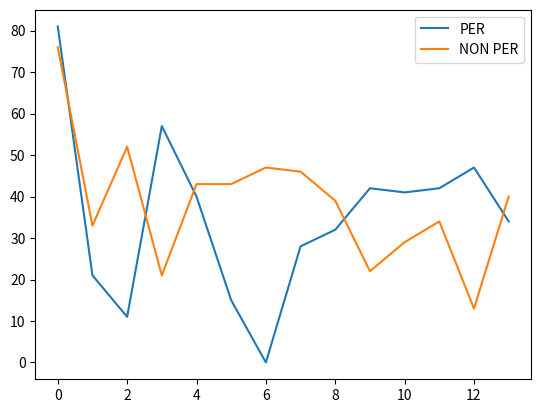

Here is the Python script that generated this plot:
"""
[redacted]
[redacted]
Date: 20 Mar 2019
Description:
  This is the rough implementation of the Q-learnig agent on the Blind Cliffwalk environment.
  In the paper, Figure 1 describes the uniformly random agent linearly increases the number of updates needed, whrereas Q-learnign agent does not.
  So to reproduce the result, I have implemented the thing.

Comments:
  Althoug it is somehow working, because the prioritised_sample in Agent class sort the replay memory with regard to the reward, it always returns
  the state,action pairs which can arrive at the terminal state, hence it affects the subsequent update of function approximation. 
  Therefore, compared to NONPER agent, the PER agent cannot outperform because simply saying it only updates the weight given similar samples
"""

import numpy as np
from collections import deque
from random import shuffle

class blind_cliff:
  """
  Blind Cliffwalk:
    there are two actions on this env(right or wrong)
  
  Game Logic:
    whenever the agent selects wrong action, this returns GAME OVER
    otherwise, it keep sliding the agent's position to one step right
    And at the most right position, the agent can clear the game and he will get a reward of 1 otherwise 0.
  
  Terminal State:
    either the agent reaches the most right state or it selects wrong action

  Sample Game
  Step:  0
  |*|| || || || || || || || || |
  Step:  1
  | ||*|| || || || || || || || |
  Step:  2
  | || ||*|| || || || || || || |
  Step:  3
  | || || ||*|| || || || || || |
  Step:  4
  | || || || ||*|| || || || || |
  Step:  5
  | || || || || ||*|| || || || |

  """
  def __init__(self, n):
    self.action_n  = 2    # number of action
    self.n         = n    # state space
    self.env       = ["| |"]*n
    self.agent_pos = 0
    self.env[self.agent_pos] = "|*|"

  def step(self, action):
    """
    Change the agent's position according to its action

    Args:
      action: the agent's action

    Returns:
      state: agent's position
      reward: 0(before the terminal state) or 1(at the terminal state)
      True/False: if game has ended
    """
    if self.agent_pos == self.n-1:
      # you have reached the terminal state
      return self._decode(), 1, True
    else:
      # if the action was `right`
      if action == 0:
        # move toward right
        self.env[self.agent_pos] = "| |"
        self.agent_pos += 1
        self.env[self.agent_pos] = "|*|"
      # if the action was `wrong`
      elif action == 1:
        # GAME OVer
        return self._decode(), 0, True
      # you have not reached the terminal state
      return self._decode(), 0, False

  def render(self):
    """
    Print out the env on the console
    """
    print("".join(self.env))

  def reset(self):
    """
    reset the agent position at 0
    """
    self.env       = ["| |"]*self.n
    self.agent_pos = 0
    self.env[self.agent_pos] = "|*|"
    return 0

  def _decode(self):
    """
    this decodes the string format of environemnt to the sequence of number
    which represents the agent position and other empty space by 1 and 0.

    Sample: assume that state space is 4
      |*|| || || |  ==> [1,0,0,0]
      | ||*|| || |  ==> [0,1,0,0]
      | || ||*|| |  ==> [0,0,1,0]
    """
    temp = np.zeros(self.n)
    temp[self.agent_pos] += 1
    return temp



class Agent:
  """
  Q-learning agent
  """
  def __init__(self, alpha, gamma, eta, epsilon, memory_size, batch_size, state_space, action_n, is_prioritised, Q=None):
    self.epsilon = epsilon
    self.alpha   = alpha
    self.gamma   = gamma
    self.memory  = deque(maxlen=memory_size) # EXPERIECNE REPLAY MEMORY
    self.weights = np.random.normal(0, 0.01, [state_space, action_n]) # gaussian distribution: mean 0 and sigma 0.01
    self.eta     = eta
    self.batch_size = batch_size
    self.is_prioritised = is_prioritised
    self.Q       = Q

  def __repr__(self):
    """
    format the output on the console when it is printed
    """
    return str(dict(self.Q))

  def policy(self, state):
    """
    Annealing Epsilon-greedy policy

    the agent reduce the epsilon over timestep
    and eventually it will only rely on its learned Q-table
    """
    if np.random.rand() > self.epsilon:
      action = np.argmax(self.function_approximator(state))
    else:
      action = np.random.choice([0,1], p=[0.5, 0.5])
    self.epsilon *= 0.99
    return action

  def function_approximator(self, state):
    """
    we use a very simple encoding of state as a 1-hot vector (as for tabular)

    Args:
      state: 1 x n vector(one hot vector) e.g., 
          Sample: assume that state space is 4
          |*|| || || |  ==> [1,0,0,0]
          | ||*|| || |  ==> [0,1,0,0]
          | || ||*|| |  ==> [0,0,1,0]

    Returns:
      Q-values: 1 x 2(number of action)
    """
    return np.dot(state, self.weights) + 1.0 # 1 is bias

  def update(self):
    """
    Update weights used in function approximation by SGD
    tricky thing is that the error we want to propagate is not MSE or usual thinsg in ML literature
    here we use the TD error to learn.
    """

    if self.is_prioritised:
      states, actions, rewards, next_states, dones = self._prioritise_sample()
    else:
      states, actions, rewards, next_states, dones = self._sample()
    
    for state, action, reward, next_state, done in zip(states, actions, rewards, next_states, dones):
      td_delta = reward + self.gamma*np.max(self.function_approximator(next_state)) - self.function_approximator(state)[action]
      self.weights += self.eta*td_delta*self.function_approximator(state)[action]

  def _sample(self):
    """
    randomly select a chunk of experiences to break the correlation in history(memory)
    """
    indices = np.random.choice(len(self.memory), self.batch_size, replace=False)
    states, actions, rewards, next_states, dones = zip(*[self.memory[idx] for idx in indices])
    return states, actions, rewards, next_states, dones

  def _prioritise_sample(self):
    """
    select a chunk of experiences which only contains good experiences
    """

    def getKey(item):
      # sort the memory by rewards
      return item[2]
    states, actions, rewards, next_states, dones = zip(*sorted(list(self.memory), key=getKey, reverse=True)[:self.batch_size])
    return states, actions, rewards, next_states, dones

if __name__ == '__main__':
  EPSILON = 0.99
  ALPHA = 1
  ETA   = 1./4
  NUM_EPISODES = 100
  MEMORY_SIZE = 200
  BATCH_SIZE = 16
  FREQUENCY_UPDATE = 20
  logs_PER, logs_NONPER = list(), list()

  for n in range(2, 16):
    env = blind_cliff(n) # GAME ENV
    GAMMA = 1 - 1./n

    # Q-learning with Prioritised Experience Replay
    agent = Agent(ALPHA, GAMMA, ETA, EPSILON, MEMORY_SIZE, BATCH_SIZE, env.n, env.action_n, is_prioritised=True)
    rewards = 0

    for i in range(1,NUM_EPISODES):
      state = env.reset()
      while True:
        # if you want to see how the agent moves, open this!
        # env.render()

        action = agent.policy(state)
        next_state, reward, done = env.step(action)
        agent.memory.append((state, action, reward, next_state, done))
        if done:
          rewards += reward
          break
        elif (i%FREQUENCY_UPDATE) == 0:
          agent.update()

        state = next_state
    logs_PER.append(rewards)

  for n in range(2, 16):
    env = blind_cliff(n) # GAME ENV
    GAMMA = 1 - 1./n

    # Q-learning without Prioritised Experience Replay
    agent = Agent(ALPHA, GAMMA, ETA, EPSILON, MEMORY_SIZE, BATCH_SIZE, env.n, env.action_n, is_prioritised=False)
    rewards = 0

    for i in range(1,NUM_EPISODES):
      state = env.reset()
      while True:
        # if you want to see how the agent moves, open this!
        # env.render()

        action = agent.policy(state)
        next_state, reward, done = env.step(action)
        agent.memory.append((state, action, reward, next_state, done))

        if done:
          rewards += reward
          break
        elif (i%FREQUENCY_UPDATE) == 0:
          agent.update()

        state = next_state
    logs_NONPER.append(rewards)

import matplotlib.pyplot as plt
plt.plot(np.arange(len(logs_PER)), logs_PER, label="PER")
plt.plot(np.arange(len(logs_NONPER)), logs_NONPER, label="NON PER")
plt.legend()
plt.show()